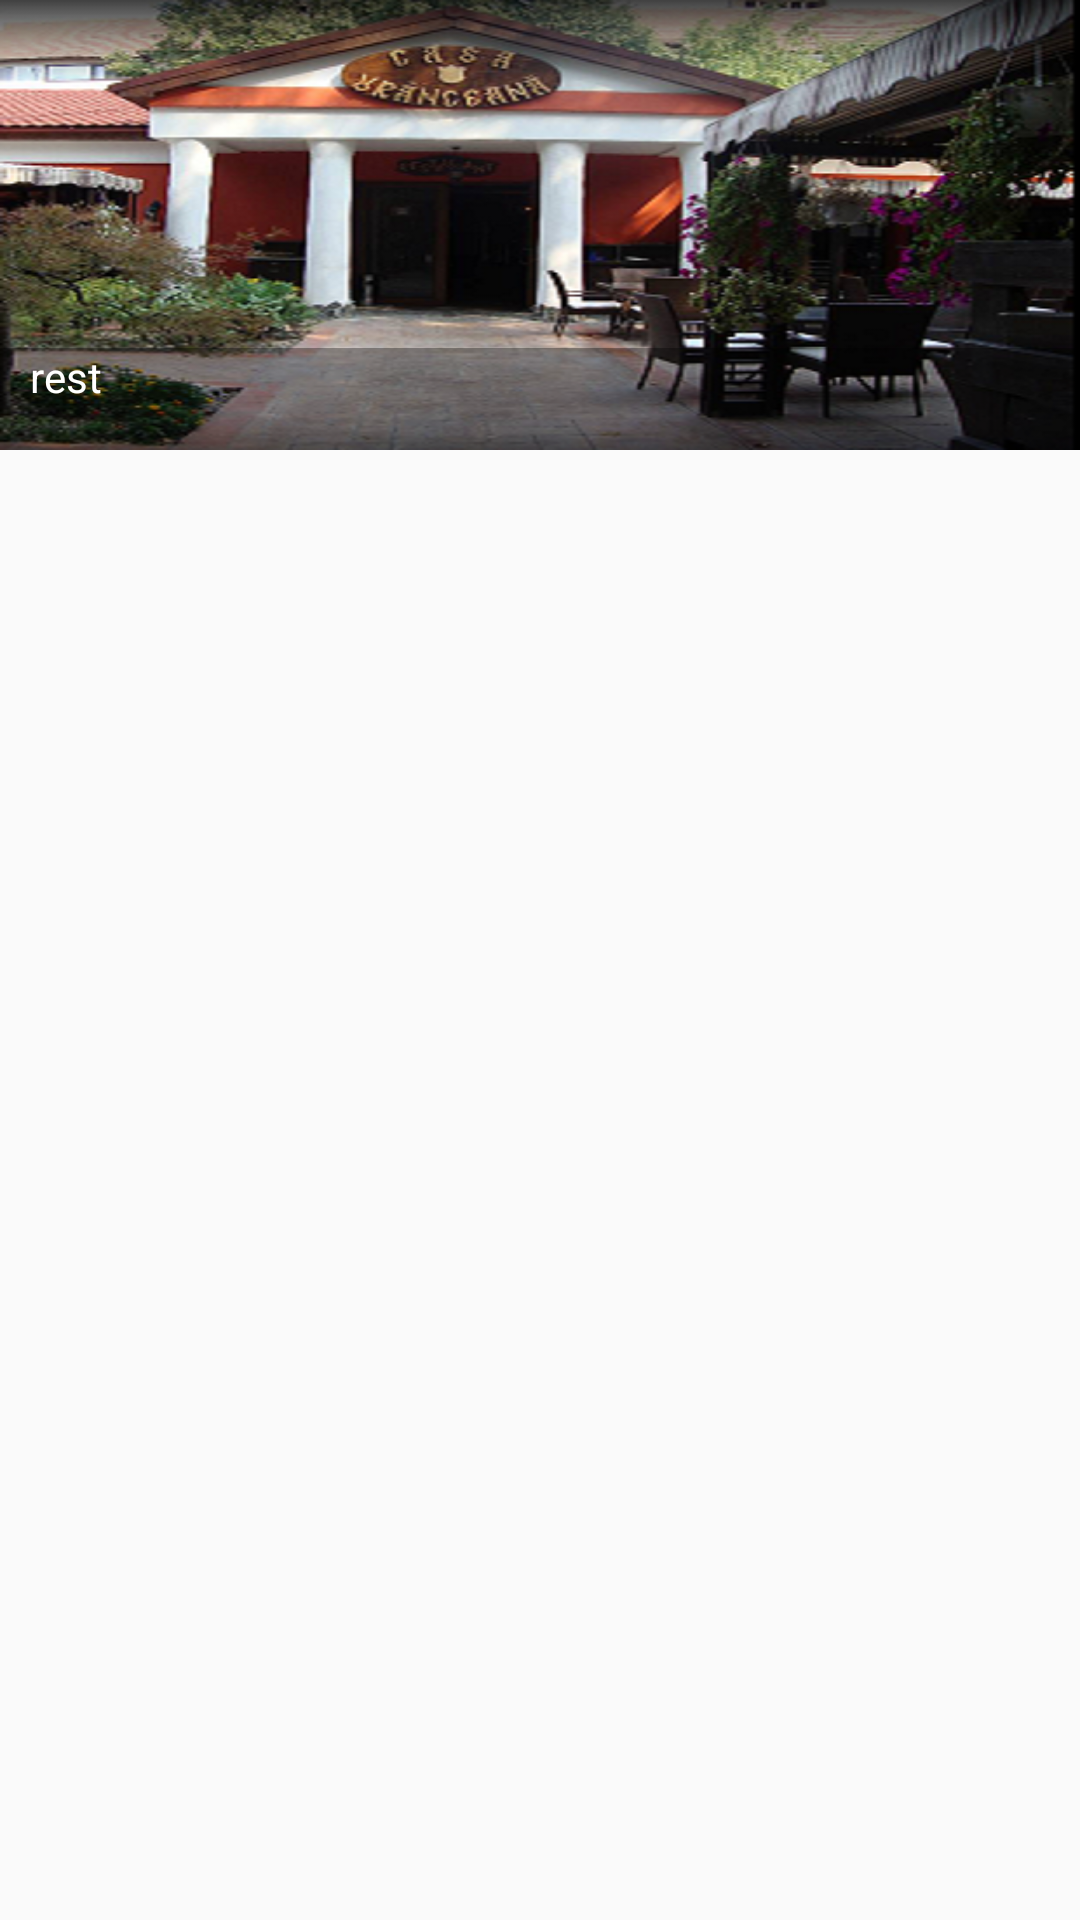

Here is an Android app screen rendered from its layout file. Give the layout XML and the strings, colors and styles it references.
<!-- AndroidManifest.xml: application theme AppTheme -->
<!-- res/layout/grid_rezervare_o_poza.xml -->
<?xml version="1.0" encoding="utf-8"?>
<LinearLayout xmlns:android="http://schemas.android.com/apk/res/android"
    xmlns:app="http://schemas.android.com/apk/res-auto"
    android:layout_width="match_parent"
    android:layout_height="wrap_content"
    android:orientation="horizontal">

    <FrameLayout
        android:layout_width="match_parent"
        android:layout_height="150dp">

        <ImageView
            android:id="@+id/imagineOPoza"
            android:layout_width="match_parent"
            android:layout_height="match_parent"
            android:scaleType="fitXY"
            app:srcCompat="@drawable/casa_vn" />

        <TextView
            android:id="@+id/text_locatie1"
            android:layout_width="match_parent"
            android:layout_height="wrap_content"
            android:layout_gravity="bottom"
            android:background="#55000000"
            android:paddingBottom="15dp"
            android:paddingLeft="10dp"
            android:paddingRight="10dp"
            android:text="rest"
            android:textColor="@android:color/white" />
    </FrameLayout>
</LinearLayout>
<!-- resources referenced by this layout -->
<resources>
  <!-- drawable casa_vn: png bitmap (drawable, 294091 bytes) -->
  <style name="AppTheme" parent="Theme.AppCompat.Light.DarkActionBar">
          
          <item name="colorPrimary">#343434</item>
          <item name="colorPrimaryDark">#000000</item>
          <item name="colorAccent">@color/colorAccent</item>
          <item name="android:windowNoTitle">true</item>
          <item name="windowActionBarOverlay">true</item>
      </style>
  <color name="colorAccent">#FF4081</color>
</resources>
